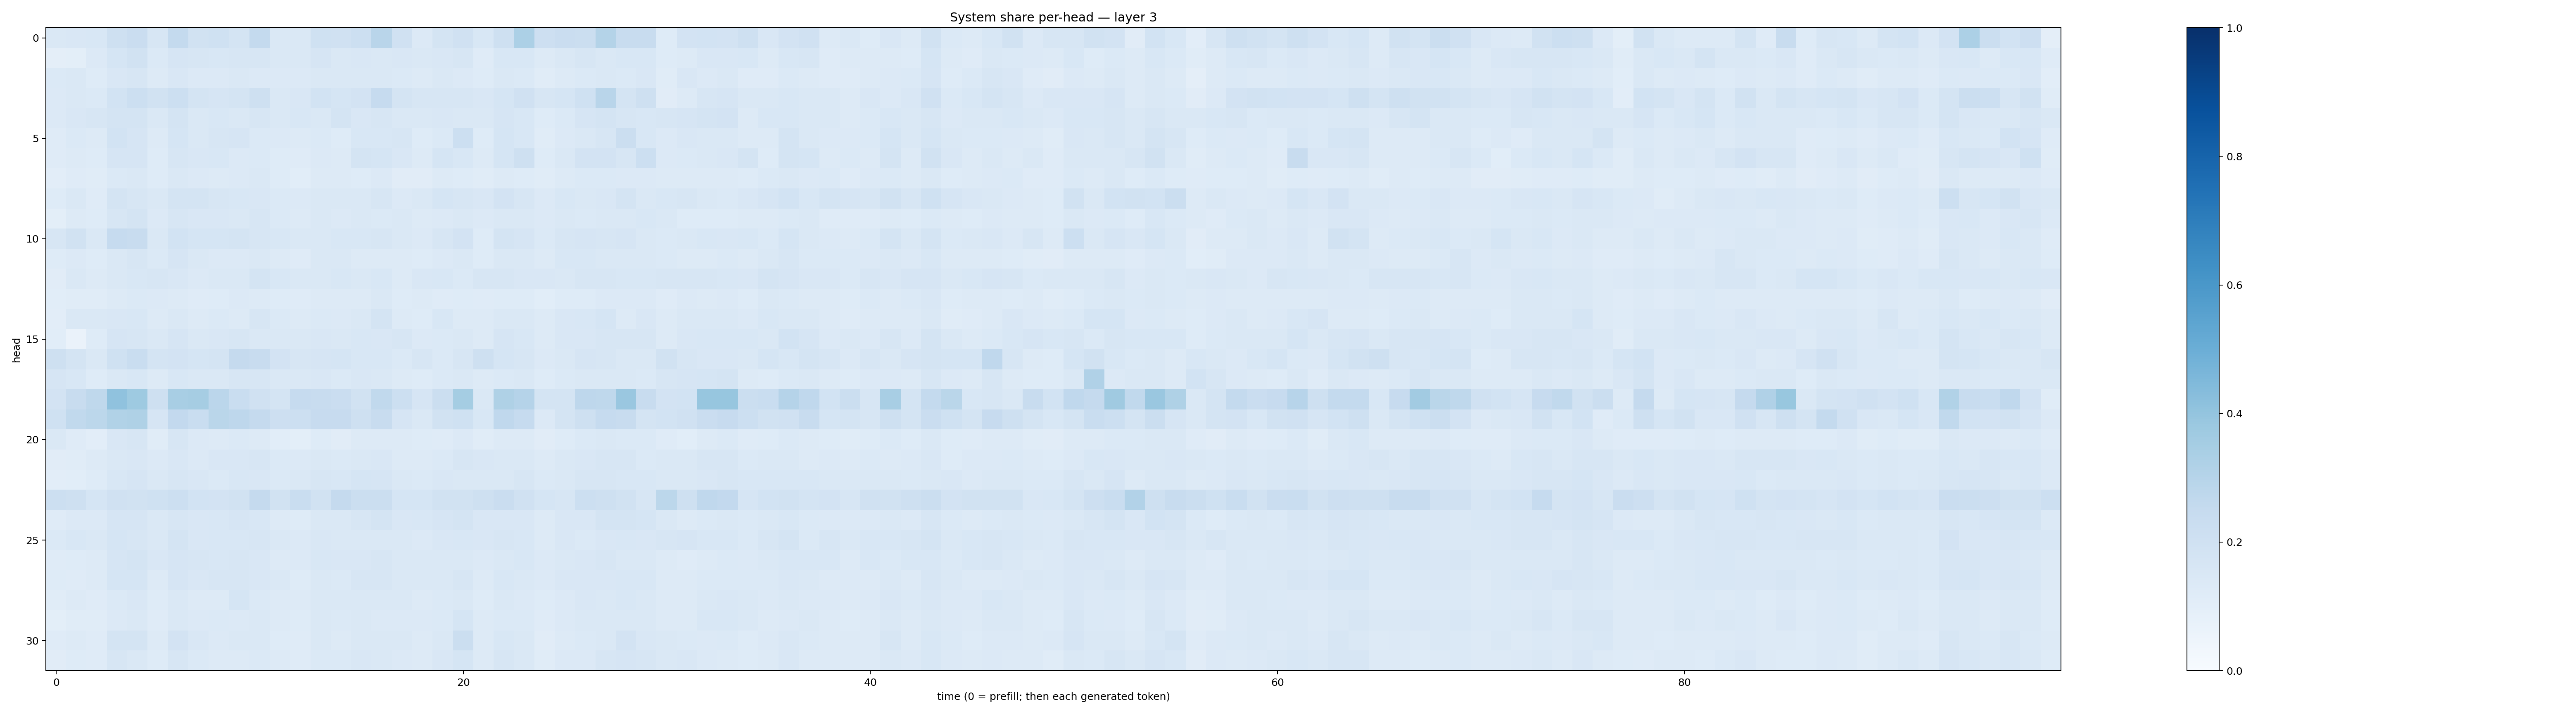

The file beside this chart, header and first rows:
0.14314367, 0.15147725, 0.15342696, 0.20863594, 0.22858538, 0.15978776, 0.25530988, 0.18943588, 0.20172344, 0.17668617, 0.2550873, 0.14462388, 0.14423975, 0.20103854, 0.19736566, 0.21858665, 0.2921666, 0.19893917, 0.13408946, 0.17952669, 0.19915904, 0.15509093, 0.20998807, 0.3317576
0.09456, 0.1009, 0.135, 0.1687, 0.1924, 0.1385, 0.1667, 0.1641, 0.155, 0.1564, 0.1569, 0.147, 0.1425, 0.1668, 0.1447, 0.1506, 0.1413, 0.1497, 0.1438, 0.1508, 0.1571, 0.1191, 0.1535, 0.1541
0.1369, 0.1416, 0.1227, 0.1487, 0.1565, 0.1255, 0.1508, 0.1334, 0.1353, 0.1447, 0.1362, 0.1366, 0.1341, 0.1473, 0.1474, 0.1421, 0.1478, 0.1405, 0.1312, 0.1414, 0.1345, 0.1236, 0.1444, 0.1384
0.1366, 0.1449, 0.1402, 0.1868, 0.2176, 0.191, 0.2179, 0.1791, 0.167, 0.1749, 0.2094, 0.1471, 0.1517, 0.1858, 0.1702, 0.182, 0.2497, 0.177, 0.1564, 0.1574, 0.1611, 0.1507, 0.1708, 0.1974
0.1333, 0.1486, 0.1565, 0.1726, 0.1724, 0.1449, 0.1791, 0.1452, 0.1553, 0.1472, 0.1599, 0.1435, 0.1551, 0.1471, 0.1732, 0.1522, 0.1631, 0.1437, 0.1418, 0.1514, 0.1471, 0.1407, 0.1643, 0.1558
0.1175, 0.1373, 0.1293, 0.1841, 0.1647, 0.1266, 0.1697, 0.1417, 0.1598, 0.1677, 0.1398, 0.1335, 0.1253, 0.139, 0.1244, 0.1532, 0.1558, 0.1577, 0.1218, 0.1399, 0.2158, 0.1228, 0.1697, 0.1548
0.1193, 0.1316, 0.122, 0.1655, 0.1672, 0.1249, 0.1614, 0.1503, 0.1534, 0.1367, 0.1394, 0.1228, 0.12, 0.1354, 0.1281, 0.1747, 0.1682, 0.1486, 0.1288, 0.1687, 0.1562, 0.1272, 0.1685, 0.2044
0.1017, 0.1193, 0.1157, 0.1404, 0.1456, 0.1212, 0.1443, 0.133, 0.1328, 0.1351, 0.1412, 0.1238, 0.1087, 0.1326, 0.1266, 0.123, 0.1337, 0.1104, 0.1118, 0.1277, 0.125, 0.1136, 0.1285, 0.1222
0.1235, 0.1448, 0.1195, 0.1782, 0.1638, 0.1467, 0.1767, 0.1735, 0.1635, 0.1551, 0.1487, 0.1396, 0.133, 0.1423, 0.1424, 0.1412, 0.1599, 0.1364, 0.1432, 0.1692, 0.1632, 0.1489, 0.1813, 0.1573
0.09785, 0.1267, 0.1234, 0.1568, 0.1747, 0.1333, 0.1596, 0.1519, 0.1507, 0.1446, 0.1571, 0.1396, 0.1257, 0.1408, 0.135, 0.1439, 0.1389, 0.1406, 0.1321, 0.1337, 0.1475, 0.1334, 0.1414, 0.1453
0.1627, 0.1942, 0.1441, 0.2482, 0.2403, 0.1415, 0.1839, 0.1717, 0.1697, 0.1777, 0.1611, 0.1547, 0.1411, 0.1471, 0.153, 0.1558, 0.1599, 0.147, 0.136, 0.1599, 0.182, 0.1247, 0.1742, 0.1664
0.1244, 0.1338, 0.1235, 0.1481, 0.1618, 0.1397, 0.1654, 0.1439, 0.1343, 0.1338, 0.1441, 0.1286, 0.1182, 0.1419, 0.1406, 0.1325, 0.1302, 0.1284, 0.1226, 0.1333, 0.148, 0.1248, 0.1457, 0.1461
0.1103, 0.1444, 0.1268, 0.1484, 0.1536, 0.1621, 0.1502, 0.1347, 0.1451, 0.1461, 0.1757, 0.1525, 0.1432, 0.1457, 0.1532, 0.1454, 0.1556, 0.1314, 0.1485, 0.1527, 0.1402, 0.158, 0.1613, 0.1512
0.1058, 0.115, 0.1169, 0.1314, 0.1373, 0.1332, 0.1293, 0.1207, 0.1248, 0.1348, 0.13, 0.122, 0.1207, 0.1298, 0.1313, 0.1306, 0.1407, 0.1242, 0.1254, 0.1203, 0.1218, 0.1177, 0.1239, 0.1224
0.1038, 0.1408, 0.1459, 0.1499, 0.1529, 0.1315, 0.1476, 0.1264, 0.1381, 0.1318, 0.1564, 0.1403, 0.1295, 0.1398, 0.1352, 0.1436, 0.1747, 0.1274, 0.1238, 0.1555, 0.1267, 0.1269, 0.1477, 0.1409
0.1077, 0.06337, 0.1239, 0.1658, 0.1628, 0.1434, 0.1642, 0.1475, 0.1516, 0.1592, 0.1433, 0.1472, 0.1431, 0.1485, 0.1447, 0.154, 0.1509, 0.158, 0.1359, 0.1382, 0.1429, 0.1291, 0.1656, 0.1548
0.2096, 0.1727, 0.1483, 0.2019, 0.2342, 0.178, 0.1801, 0.1686, 0.1794, 0.2533, 0.2417, 0.1814, 0.1574, 0.1665, 0.1717, 0.1557, 0.1554, 0.14, 0.1565, 0.1374, 0.1575, 0.2032, 0.1718, 0.1573
0.1654, 0.1528, 0.1223, 0.1481, 0.1538, 0.1277, 0.154, 0.1418, 0.1457, 0.1594, 0.1584, 0.1462, 0.1425, 0.1507, 0.137, 0.1517, 0.1439, 0.1309, 0.1234, 0.1387, 0.1477, 0.1284, 0.14, 0.1433
0.1835, 0.2378, 0.2703, 0.4089, 0.3738, 0.2091, 0.3435, 0.3494, 0.2845, 0.2309, 0.1962, 0.172, 0.2485, 0.2385, 0.2288, 0.1902, 0.2619, 0.2161, 0.1661, 0.2195, 0.355, 0.1482, 0.3225, 0.3044
0.1992, 0.2626, 0.2809, 0.3132, 0.3218, 0.1675, 0.2606, 0.2312, 0.287, 0.2749, 0.2523, 0.2138, 0.2175, 0.2427, 0.2459, 0.2089, 0.2388, 0.1657, 0.1422, 0.1905, 0.2008, 0.1527, 0.2689, 0.2465
0.1415, 0.1207, 0.1046, 0.1486, 0.1614, 0.1156, 0.1593, 0.133, 0.1323, 0.1403, 0.1309, 0.106, 0.1009, 0.1223, 0.1108, 0.1285, 0.1296, 0.1308, 0.1243, 0.1196, 0.133, 0.1162, 0.1267, 0.1291
0.1116, 0.1169, 0.1268, 0.1454, 0.1511, 0.1353, 0.1487, 0.1337, 0.1512, 0.1517, 0.1568, 0.1401, 0.1365, 0.1411, 0.14, 0.144, 0.1517, 0.1256, 0.1264, 0.1399, 0.1563, 0.1506, 0.1446, 0.143
0.1019, 0.1082, 0.1244, 0.1548, 0.1664, 0.1411, 0.1565, 0.1501, 0.1403, 0.1533, 0.1503, 0.1383, 0.143, 0.1603, 0.1549, 0.1684, 0.1658, 0.143, 0.1394, 0.1499, 0.1448, 0.1421, 0.1461, 0.1573
0.2178, 0.2068, 0.1711, 0.1975, 0.1952, 0.2013, 0.2171, 0.1866, 0.1814, 0.1889, 0.2512, 0.1951, 0.2314, 0.1881, 0.2505, 0.2214, 0.2202, 0.1687, 0.1683, 0.1939, 0.1879, 0.2077, 0.2266, 0.1985
0.1205, 0.1332, 0.1358, 0.1658, 0.1672, 0.1483, 0.1597, 0.15, 0.1552, 0.1643, 0.154, 0.1314, 0.1245, 0.1479, 0.1449, 0.1598, 0.1736, 0.1513, 0.1546, 0.1646, 0.1747, 0.1496, 0.1503, 0.1485
0.1369, 0.1548, 0.141, 0.1702, 0.16, 0.1456, 0.1728, 0.1496, 0.1547, 0.1561, 0.1609, 0.1431, 0.1354, 0.1514, 0.1446, 0.1462, 0.1465, 0.1415, 0.1329, 0.1497, 0.1528, 0.1485, 0.1613, 0.1531
0.1194, 0.1228, 0.1303, 0.1653, 0.1722, 0.151, 0.1642, 0.1595, 0.1554, 0.1574, 0.1522, 0.1327, 0.135, 0.1534, 0.1519, 0.1491, 0.157, 0.1424, 0.1452, 0.1473, 0.1464, 0.1343, 0.1456, 0.1529
0.1234, 0.1195, 0.126, 0.168, 0.1684, 0.1298, 0.166, 0.1498, 0.1565, 0.1615, 0.1505, 0.1432, 0.1214, 0.1475, 0.1375, 0.1587, 0.1564, 0.1475, 0.1456, 0.1465, 0.1599, 0.1316, 0.1548, 0.1479
0.1154, 0.1287, 0.1197, 0.1397, 0.1516, 0.1239, 0.1452, 0.1328, 0.126, 0.1703, 0.138, 0.1322, 0.1256, 0.1481, 0.1415, 0.1422, 0.1416, 0.1454, 0.1306, 0.1375, 0.1441, 0.1224, 0.1438, 0.1337
0.1002, 0.1143, 0.1161, 0.1349, 0.1449, 0.12, 0.145, 0.1365, 0.1391, 0.1356, 0.1426, 0.1293, 0.1215, 0.1447, 0.1393, 0.1435, 0.1356, 0.1366, 0.1341, 0.1391, 0.1695, 0.1324, 0.1404, 0.1377
0.1175, 0.1254, 0.1194, 0.1762, 0.1769, 0.1318, 0.1799, 0.1522, 0.1357, 0.1448, 0.1455, 0.1241, 0.1186, 0.1463, 0.1328, 0.1429, 0.1449, 0.1422, 0.1254, 0.144, 0.226, 0.127, 0.1558, 0.1459
0.1132, 0.1239, 0.1179, 0.1577, 0.1435, 0.1237, 0.1594, 0.1383, 0.1307, 0.1257, 0.1396, 0.1286, 0.1183, 0.1388, 0.1393, 0.1521, 0.1449, 0.1365, 0.128, 0.1485, 0.1709, 0.1275, 0.1575, 0.147
